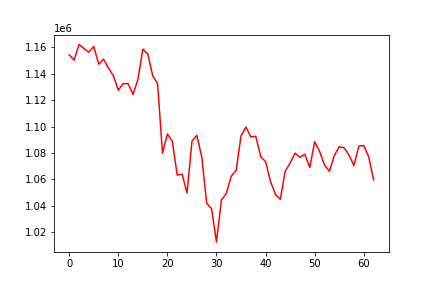

Data behind this chart, as committed beside it:
, 0
0, 1154376
1, 1150312
2, 1162205
3, 1159079
4, 1156265
5, 1160675
6, 1147251
7, 1151004
8, 1144296
9, 1138471
10, 1127535
11, 1132500
12, 1132432
13, 1124308
14, 1135788
15, 1158572
16, 1155021
17, 1138555
18, 1132540
19, 1079796
20, 1094363
21, 1088883
22, 1063152
23, 1063837
24, 1049568
25, 1088843
26, 1093304
27, 1077020
28, 1041752
29, 1037677
30, 1012381
31, 1044255
32, 1049121
33, 1062358
34, 1066721
35, 1092925
36, 1099632
37, 1092129
38, 1092618
39, 1077283
40, 1073355
41, 1058417
42, 1048610
43, 1044785
44, 1066190
45, 1072251
46, 1079824
47, 1076624
48, 1079034
49, 1068901
50, 1088453
51, 1081215
52, 1070816
53, 1066096
54, 1077950
55, 1084683
56, 1083819
57, 1078357
58, 1070406
59, 1085206
... 3 more rows
